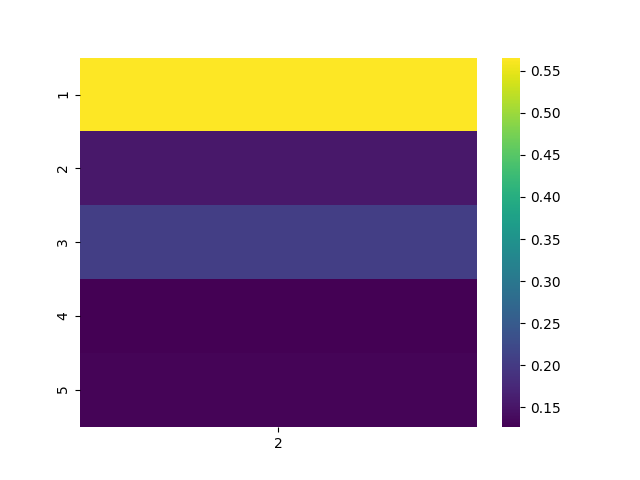

The data file committed next to this chart (first rows):
, 2
1, 0.5656
2, 0.1548
3, 0.2065
4, 0.1264
5, 0.131
